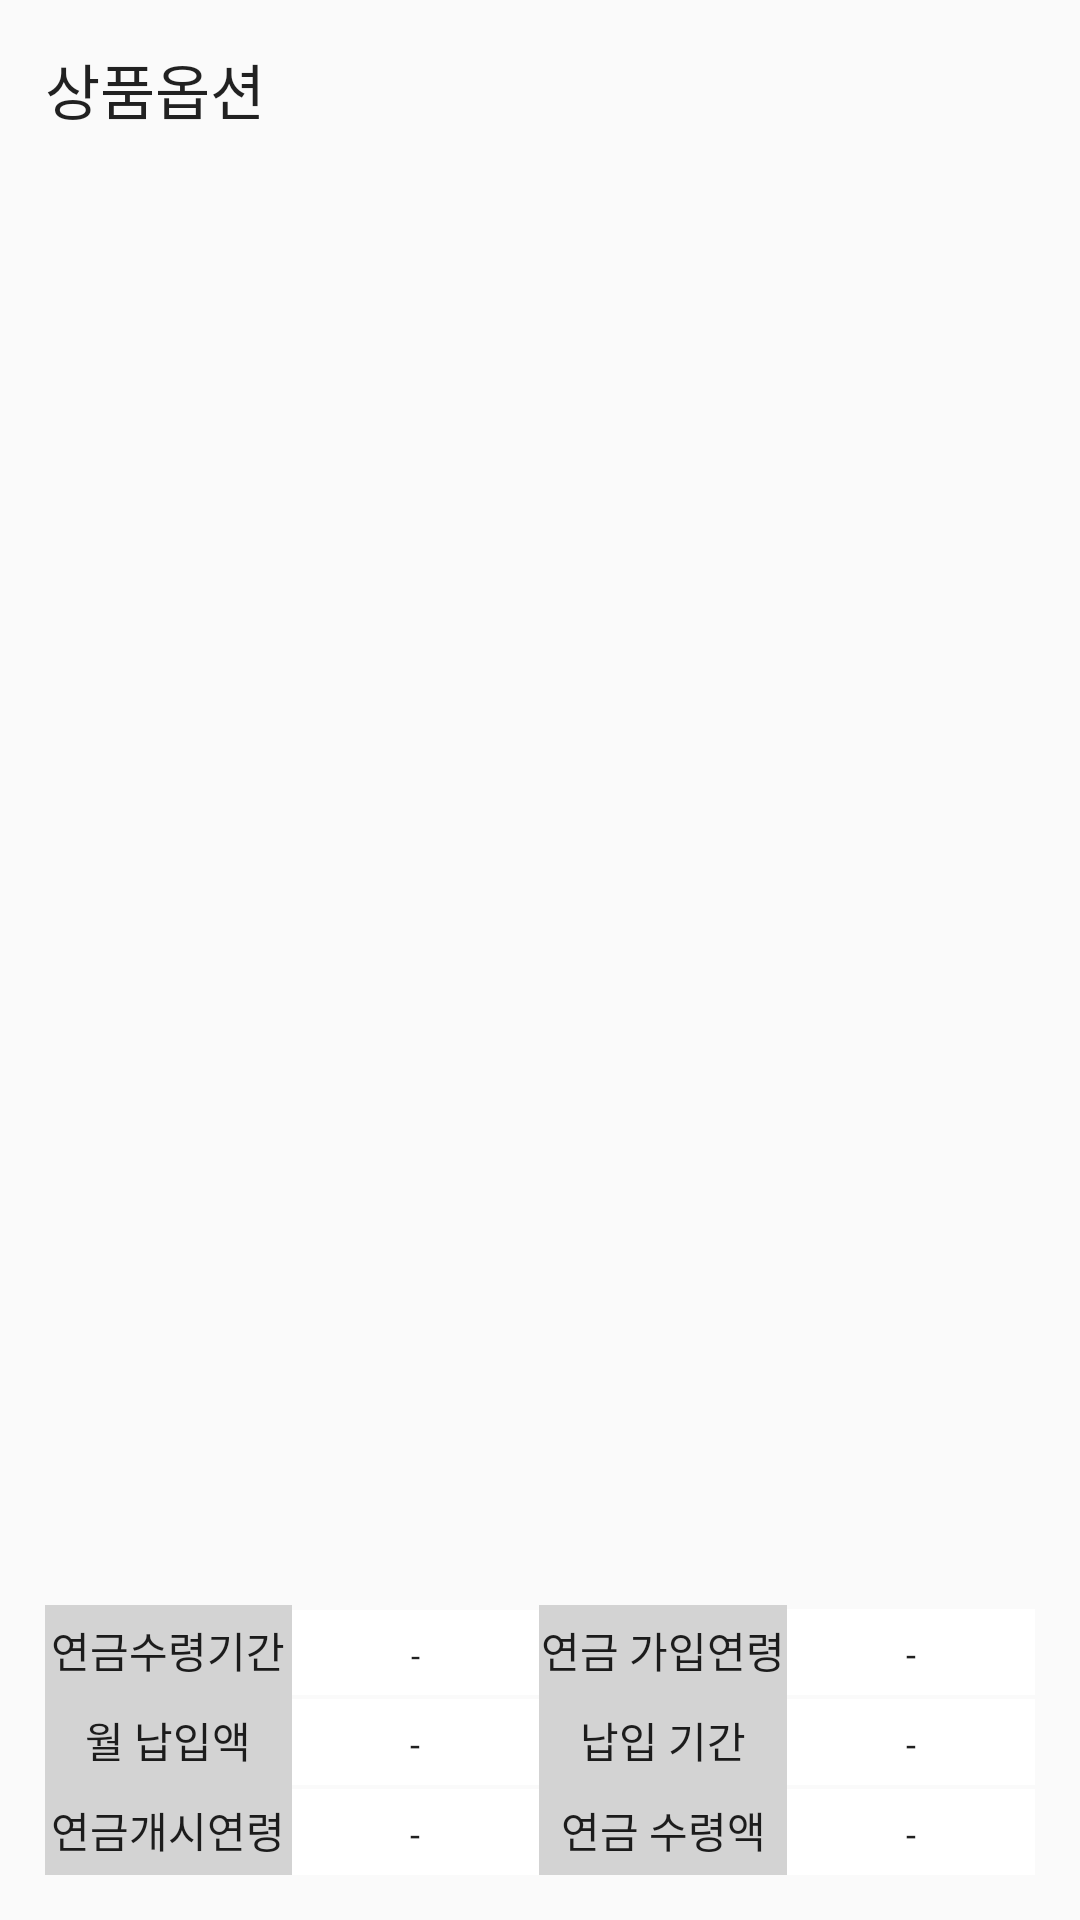

Layout XML and referenced resources for this Android screen:
<!-- AndroidManifest.xml: application theme Theme.BankApp2 -->
<!-- res/layout/annuity_saving_detail_list.xml -->
<?xml version="1.0" encoding="utf-8"?>
<LinearLayout xmlns:android="http://schemas.android.com/apk/res/android"
    android:layout_width="match_parent"
    android:layout_height="wrap_content"
    android:paddingTop="15dp"
    android:paddingBottom="15dp"
    android:paddingLeft="15dp"
    android:paddingRight="15dp"
    android:layout_gravity="center"
    android:orientation="vertical">


    <TextView
        android:id="@+id/opt_num"
        android:layout_width="wrap_content"
        android:layout_height="30dp"
        android:layout_weight="1"
        android:gravity="left"
        android:text="상품옵션"
        android:textSize="20dp" />

    
    <LinearLayout
        android:layout_width="match_parent"
        android:layout_height="30dp"
        android:orientation="horizontal">

        
        <TextView
            android:layout_width="0dp"
            android:layout_height="30dp"
            android:layout_weight="1"
            android:text="연금수령기간"
            android:background="@color/light_gray"
            android:gravity = "center"/>

        
        <TextView
            android:id="@+id/pnsn_recp_trm"
            android:layout_width="0dp"
            android:layout_height="30dp"
            android:layout_weight="1"
            android:text="-"
            android:background="#ffffff"
            android:gravity = "center"
            android:textSize="11dp"/>

        
        <TextView
            android:layout_width="0dp"
            android:layout_height="30dp"
            android:layout_weight="1"
            android:text="연금 가입연령"
            android:background="@color/light_gray"
            android:gravity = "center"/>

        
        <TextView
            android:id="@+id/pnsn_entr_age"
            android:layout_width="0dp"
            android:layout_height="30dp"
            android:layout_weight="1"
            android:text="-"
            android:background="#ffffff"
            android:gravity = "center"
            android:textSize="12dp"/>
    </LinearLayout>

    
    <LinearLayout
        android:layout_width="match_parent"
        android:layout_height="30dp"
        android:orientation="horizontal">

        
        <TextView
            android:layout_width="0dp"
            android:layout_height="30dp"
            android:layout_weight="1"
            android:text="월 납입액"
            android:background="@color/light_gray"
            android:gravity = "center"/>

        
        <TextView
            android:id="@+id/mon_paym_atm"
            android:layout_width="0dp"
            android:layout_height="30dp"
            android:layout_weight="1"
            android:text="-"
            android:background="#ffffff"
            android:gravity = "center"
            android:textSize="12dp"/>

        
        <TextView
            android:layout_width="0dp"
            android:layout_height="30dp"
            android:layout_weight="1"
            android:text="납입 기간"
            android:background="@color/light_gray"
            android:gravity = "center"/>

        
        <TextView
            android:id="@+id/paym_prd"
            android:layout_width="0dp"
            android:layout_height="30dp"
            android:layout_weight="1"
            android:text="-"
            android:background="#ffffff"
            android:gravity = "center"
            android:textSize="12dp"/>
    </LinearLayout>

    
    <LinearLayout
        android:layout_width="match_parent"
        android:layout_height="30dp"
        android:orientation="horizontal">

        
        <TextView
            android:layout_width="0dp"
            android:layout_height="30dp"
            android:layout_weight="1"
            android:text="연금개시연령"
            android:background="@color/light_gray"
            android:gravity = "center"/>

        
        <TextView
            android:id="@+id/pnsn_strt_age"
            android:layout_width="0dp"
            android:layout_height="30dp"
            android:layout_weight="1"
            android:text="-"
            android:background="#ffffff"
            android:gravity = "center"
            android:textSize="12dp"/>

        
        <TextView
            android:layout_width="0dp"
            android:layout_height="30dp"
            android:layout_weight="1"
            android:text="연금 수령액"
            android:background="@color/light_gray"
            android:gravity = "center"/>

        
        <TextView
            android:id="@+id/pnsn_recp_amt"
            android:layout_width="0dp"
            android:layout_height="30dp"
            android:layout_weight="1"
            android:text="-"
            android:background="#ffffff"
            android:gravity = "center"
            android:textSize="12dp"/>
    </LinearLayout>


</LinearLayout>
<!-- resources referenced by this layout -->
<resources>
  <color name="light_gray">#FFD3D3D3</color>
  <style name="Theme.BankApp2" parent="Theme.AppCompat.Light.NoActionBar">
          
          <item name="colorPrimary">@color/blue</item>
          <item name="colorPrimaryVariant">@color/purple_700</item>
          <item name="colorOnPrimary">@color/white</item>
          
          <item name="colorSecondary">@color/teal_200</item>
          <item name="colorSecondaryVariant">@color/teal_700</item>
          <item name="colorOnSecondary">@color/black</item>
          
          <item name="android:statusBarColor">@color/blue</item>
          
  
          
          <item name="android:textViewStyle">@style/customTextViewFontStyle</item>
          <item name="android:buttonStyle">@style/customButtonFontStyle</item>
          <item name="android:editTextStyle">@style/customEditTextFontStyle</item>
          <item name="android:radioButtonStyle">@style/customRadioButtonFontStyle</item>
          <item name="android:checkboxStyle">@style/customCheckboxFontStyle</item>
  
      </style>
  <color name="blue">#FF1E90FF</color>
  <color name="purple_700">#FF3700B3</color>
  <color name="white">#FFFFFFFF</color>
  <color name="teal_200">#FF03DAC5</color>
  <color name="teal_700">#FF018786</color>
  <color name="black">#FF000000</color>
</resources>
